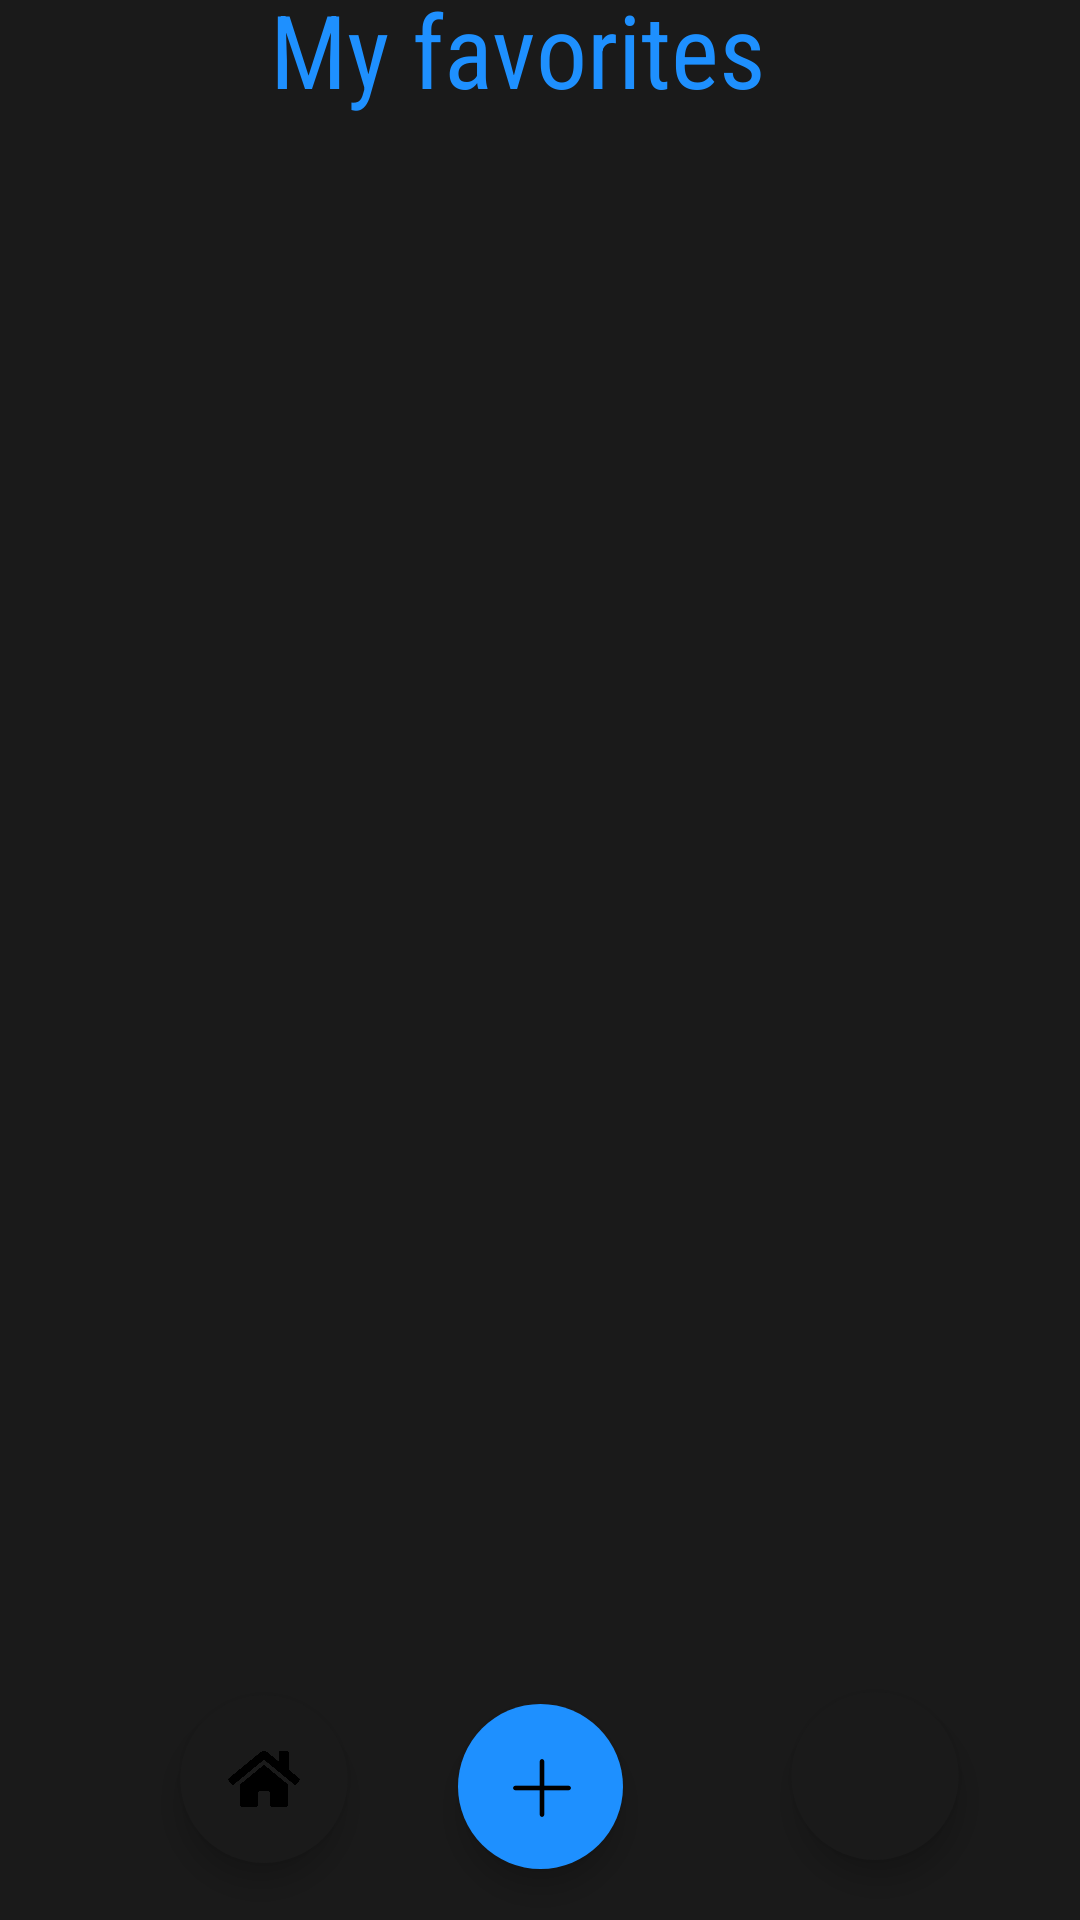

Android layout source for this screen:
<!-- AndroidManifest.xml: application theme Theme.PlanningEvent -->
<!-- res/layout/activity_favorites.xml -->
<?xml version="1.0" encoding="utf-8"?>
<androidx.constraintlayout.widget.ConstraintLayout xmlns:android="http://schemas.android.com/apk/res/android"
    xmlns:app="http://schemas.android.com/apk/res-auto"
    xmlns:tools="http://schemas.android.com/tools"
    android:layout_width="match_parent"
    android:layout_height="match_parent"
    android:background="#1A1A1A"
    android:orientation="vertical"
    tools:context=".EventsManager">

    <TextView
        android:id="@+id/monTitre"
        android:layout_width="180dp"
        android:layout_height="48dp"
        android:layout_marginTop="60dp"
        android:layout_marginBottom="600dp"
        android:fontFamily="sans-serif-condensed"
        android:text="My favorites"
        android:textAppearance="@style/TextAppearance.AppCompat.Display1"
        android:textColor="#1E90FF"
        app:layout_constraintBottom_toTopOf="@id/btnAddEvent"
        app:layout_constraintEnd_toEndOf="parent"
        app:layout_constraintStart_toStartOf="parent"
        app:layout_constraintTop_toTopOf="parent"
        app:layout_constraintVertical_bias="0.475" />

    <androidx.recyclerview.widget.RecyclerView
        android:id="@+id/rv"
        android:layout_width="match_parent"
        android:layout_height="match_parent"
        android:layout_marginTop="120dp"
        android:layout_marginBottom="100dp"
        android:background="#1A1A1A"
        android:backgroundTint="#1A1A1A"
        android:clickable="true"
        app:backgroundTint="#1A1A1A"
        app:layout_constraintBottom_toBottomOf="@id/btnAddEvent"
        app:layout_constraintEnd_toEndOf="@id/monTitre"
        app:layout_constraintHorizontal_bias="0.0"
        app:layout_constraintStart_toStartOf="@id/monTitre"
        app:layout_constraintTop_toTopOf="@id/monTitre"
        app:layout_constraintVertical_bias="0.65999997"></androidx.recyclerview.widget.RecyclerView>

    <com.google.android.material.floatingactionbutton.FloatingActionButton
        android:id="@+id/btnAddEvent"
        android:layout_width="55dp"
        android:layout_height="55dp"
        android:layout_marginStart="56dp"
        android:layout_marginTop="28dp"
        android:background="#F44336"
        android:backgroundTint="#1E90FF"
        android:clickable="true"
        app:backgroundTint="@color/white"
        app:borderWidth="0dp"
        app:layout_constraintEnd_toStartOf="@+id/btnFavorite"
        app:layout_constraintStart_toEndOf="@id/btnHome"
        app:layout_constraintTop_toBottomOf="@+id/rv"
        app:srcCompat="@drawable/add"
        tools:ignore="SpeakableTextPresentCheck" />

    <com.google.android.material.floatingactionbutton.FloatingActionButton
        android:id="@+id/btnFavorite"
        android:layout_width="wrap_content"
        android:layout_height="wrap_content"
        android:layout_marginStart="56dp"
        android:layout_marginEnd="60dp"
        android:layout_marginBottom="20dp"
        android:backgroundTint="#1A1A1A"
        android:clickable="true"
        app:borderWidth="0dp"
        app:layout_constraintBottom_toBottomOf="parent"
        app:layout_constraintEnd_toEndOf="@id/rv"
        app:layout_constraintHorizontal_bias="0.0"
        app:layout_constraintStart_toEndOf="@+id/btnAddEvent"
        app:srcCompat="@drawable/ic_star_white_24dp"
        tools:ignore="SpeakableTextPresentCheck" />

    <com.google.android.material.floatingactionbutton.FloatingActionButton
        android:id="@+id/btnHome"
        android:layout_width="wrap_content"
        android:layout_height="wrap_content"
        android:layout_marginStart="60dp"
        android:layout_marginTop="40dp"
        android:layout_marginBottom="30dp"
        android:backgroundTint="#1A1A1A"
        android:clickable="true"
        android:enabled="true"
        app:borderWidth="0dp"
        app:ensureMinTouchTargetSize="false"
        app:fabSize="auto"
        app:layout_constraintBottom_toBottomOf="parent"
        app:layout_constraintStart_toStartOf="parent"
        app:layout_constraintTop_toBottomOf="@+id/rv"
        app:layout_constraintVertical_bias="0.576"
        app:rippleColor='#1A1A1A'
        app:srcCompat="@drawable/accueil"
        tools:ignore="SpeakableTextPresentCheck" />

</androidx.constraintlayout.widget.ConstraintLayout>
<!-- resources referenced by this layout -->
<resources>
  <color name="white">#FFFFFFFF</color>
  <!-- drawable accueil: png bitmap (drawable, 16675 bytes) -->
  <!-- drawable add: png bitmap (drawable, 737 bytes) -->
  <style name="Theme.PlanningEvent" parent="Theme.MaterialComponents.DayNight.DarkActionBar">
          
          <item name="colorPrimary">@color/purple_500</item>
          <item name="colorPrimaryVariant">@color/purple_700</item>
          <item name="colorOnPrimary">@color/white</item>
          
          <item name="colorSecondary">@color/teal_200</item>
          <item name="colorSecondaryVariant">@color/teal_700</item>
          <item name="colorOnSecondary">@color/black</item>
          
          <item name="android:statusBarColor" tools:targetApi="l">?attr/colorPrimaryVariant</item>
          
      </style>
  <color name="purple_500">#FF6200EE</color>
  <color name="purple_700">#FF3700B3</color>
  <color name="teal_200">#FF03DAC5</color>
  <color name="teal_700">#FF018786</color>
  <color name="black">#FF000000</color>
</resources>
